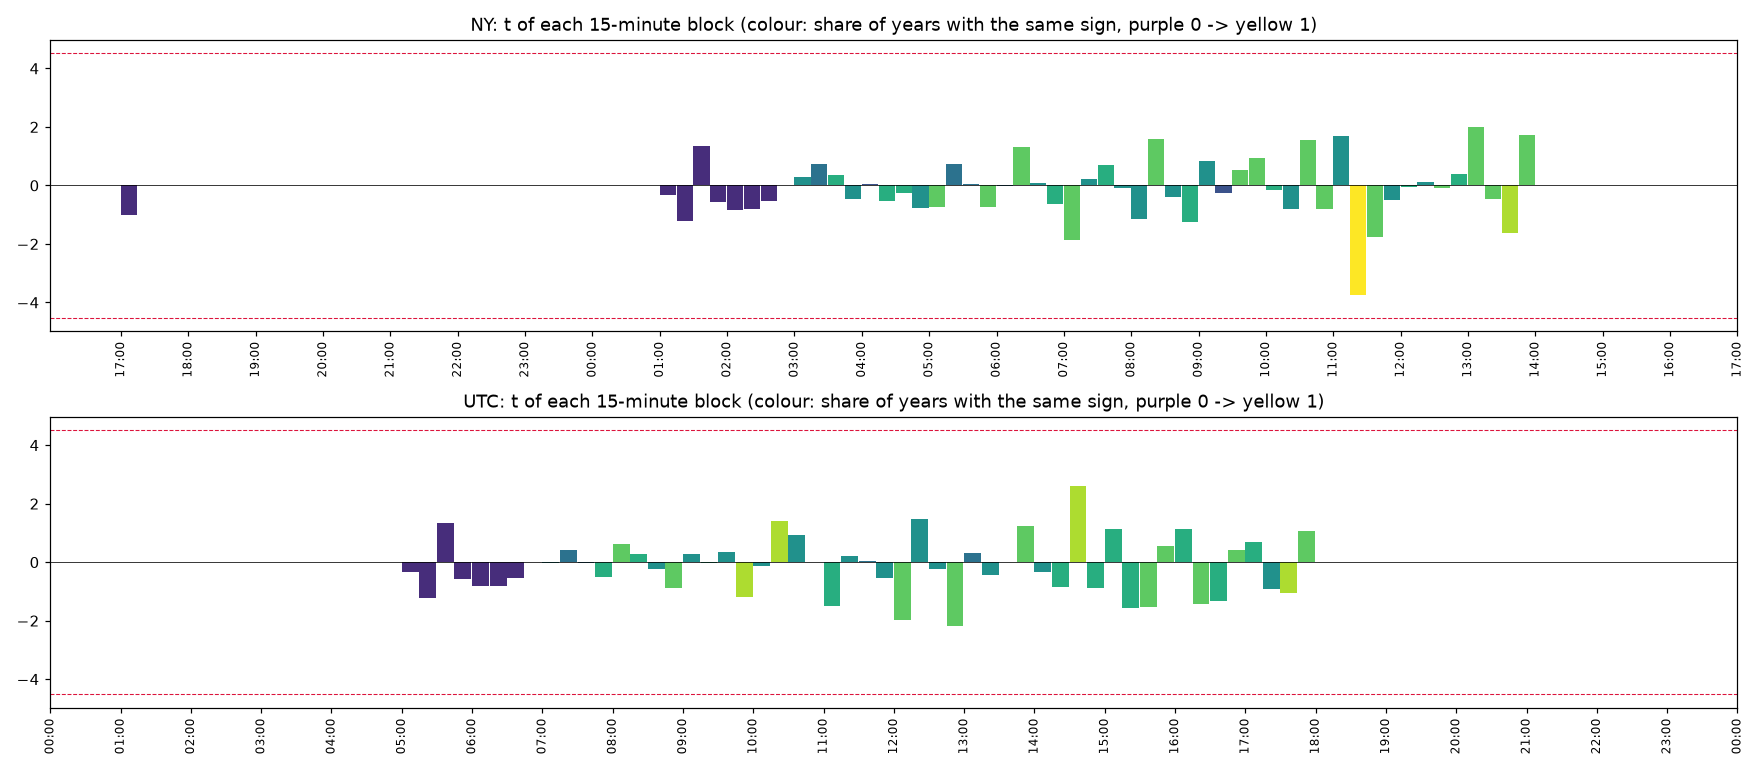

Data behind this chart, as committed beside it:
clock, , start, time, mean_bps, t, share_up, years_same_sign, n_years
NY, 0, 0, NY 17:00, -0.0007323, -1, 0.0, 1, 8
NY, 1, 15, NY 17:15, 0.0, , 0.0, 8, 8
NY, 2, 30, NY 17:30, 0.0, , 0.0, 8, 8
NY, 3, 45, NY 17:45, 0.0, , 0.0, 8, 8
NY, 4, 60, NY 18:00, 0.0, , 0.0, 8, 8
NY, 5, 75, NY 18:15, 0.0, , 0.0, 8, 8
NY, 6, 90, NY 18:30, 0.0, , 0.0, 8, 8
NY, 7, 105, NY 18:45, 0.0, , 0.0, 8, 8
NY, 8, 120, NY 19:00, 0.0, , 0.0, 8, 8
NY, 9, 135, NY 19:15, 0.0, , 0.0, 8, 8
NY, 10, 150, NY 19:30, 0.0, , 0.0, 8, 8
NY, 11, 165, NY 19:45, 0.0, , 0.0, 8, 8
NY, 12, 180, NY 20:00, 0.0, , 0.0, 8, 8
NY, 13, 195, NY 20:15, 0.0, , 0.0, 8, 8
NY, 14, 210, NY 20:30, 0.0, , 0.0, 8, 8
NY, 15, 225, NY 20:45, 0.0, , 0.0, 8, 8
NY, 16, 240, NY 21:00, 0.0, , 0.0, 8, 8
NY, 17, 255, NY 21:15, 0.0, , 0.0, 8, 8
NY, 18, 270, NY 21:30, 0.0, , 0.0, 8, 8
NY, 19, 285, NY 21:45, 0.0, , 0.0, 8, 8
NY, 20, 300, NY 22:00, 0.0, , 0.0, 8, 8
NY, 21, 315, NY 22:15, 0.0, , 0.0, 8, 8
NY, 22, 330, NY 22:30, 0.0, , 0.0, 8, 8
NY, 23, 345, NY 22:45, 0.0, , 0.0, 8, 8
NY, 24, 360, NY 23:00, 0.0, , 0.0, 8, 8
NY, 25, 375, NY 23:15, 0.0, , 0.0, 8, 8
NY, 26, 390, NY 23:30, 0.0, , 0.0, 8, 8
NY, 27, 405, NY 23:45, 0.0, , 0.0, 8, 8
NY, 28, 420, NY 00:00, 0.0, , 0.0, 8, 8
NY, 29, 435, NY 00:15, 0.0, , 0.0, 8, 8
NY, 30, 450, NY 00:30, 0.0, , 0.0, 8, 8
NY, 31, 465, NY 00:45, 0.0, , 0.0, 8, 8
NY, 32, 480, NY 01:00, -0.00572, -0.3422, 0.001578, 1, 8
NY, 33, 495, NY 01:15, -0.01053, -1.21, 0.0, 1, 8
NY, 34, 510, NY 01:30, 0.01668, 1.354, 0.004208, 1, 8
NY, 35, 525, NY 01:45, -0.003262, -0.5655, 0.002104, 1, 8
NY, 36, 540, NY 02:00, -0.00534, -0.8307, 0.001578, 1, 8
NY, 37, 555, NY 02:15, -0.004421, -0.8139, 0.001578, 1, 8
NY, 38, 570, NY 02:30, -0.005412, -0.5325, 0.003156, 1, 8
NY, 39, 585, NY 02:45, 0.000287, 0.01369, 0.00263, 1, 8
NY, 40, 600, NY 03:00, 0.1868, 0.2983, 0.4555, 4, 8
NY, 41, 615, NY 03:15, 0.1607, 0.7196, 0.445, 3, 8
NY, 42, 630, NY 03:30, 0.07524, 0.3699, 0.4598, 5, 8
NY, 43, 645, NY 03:45, -0.08855, -0.4759, 0.4561, 4, 8
NY, 44, 660, NY 04:00, 0.01622, 0.05679, 0.4992, 2, 8
NY, 45, 675, NY 04:15, -0.09451, -0.5238, 0.4792, 5, 8
NY, 46, 690, NY 04:30, -0.04915, -0.2443, 0.4961, 5, 8
NY, 47, 705, NY 04:45, -0.127, -0.7635, 0.465, 4, 8
NY, 48, 720, NY 05:00, -0.1343, -0.7408, 0.4829, 6, 8
NY, 49, 735, NY 05:15, 0.1222, 0.7403, 0.4934, 3, 8
NY, 50, 750, NY 05:30, 0.007965, 0.04912, 0.4887, 3, 8
NY, 51, 765, NY 05:45, -0.1173, -0.7277, 0.4776, 6, 8
NY, 52, 780, NY 06:00, -0.005418, -0.02485, 0.4771, 3, 8
NY, 53, 795, NY 06:15, 0.2555, 1.328, 0.5134, 6, 8
NY, 54, 810, NY 06:30, 0.01332, 0.08503, 0.4987, 4, 8
NY, 55, 825, NY 06:45, -0.1179, -0.6186, 0.4897, 5, 8
NY, 56, 840, NY 07:00, -0.3661, -1.859, 0.4882, 6, 8
NY, 57, 855, NY 07:15, 0.03481, 0.2212, 0.5166, 4, 8
NY, 58, 870, NY 07:30, 0.1207, 0.6885, 0.5045, 5, 8
NY, 59, 885, NY 07:45, -0.01504, -0.09014, 0.4903, 4, 8
... 132 more rows
